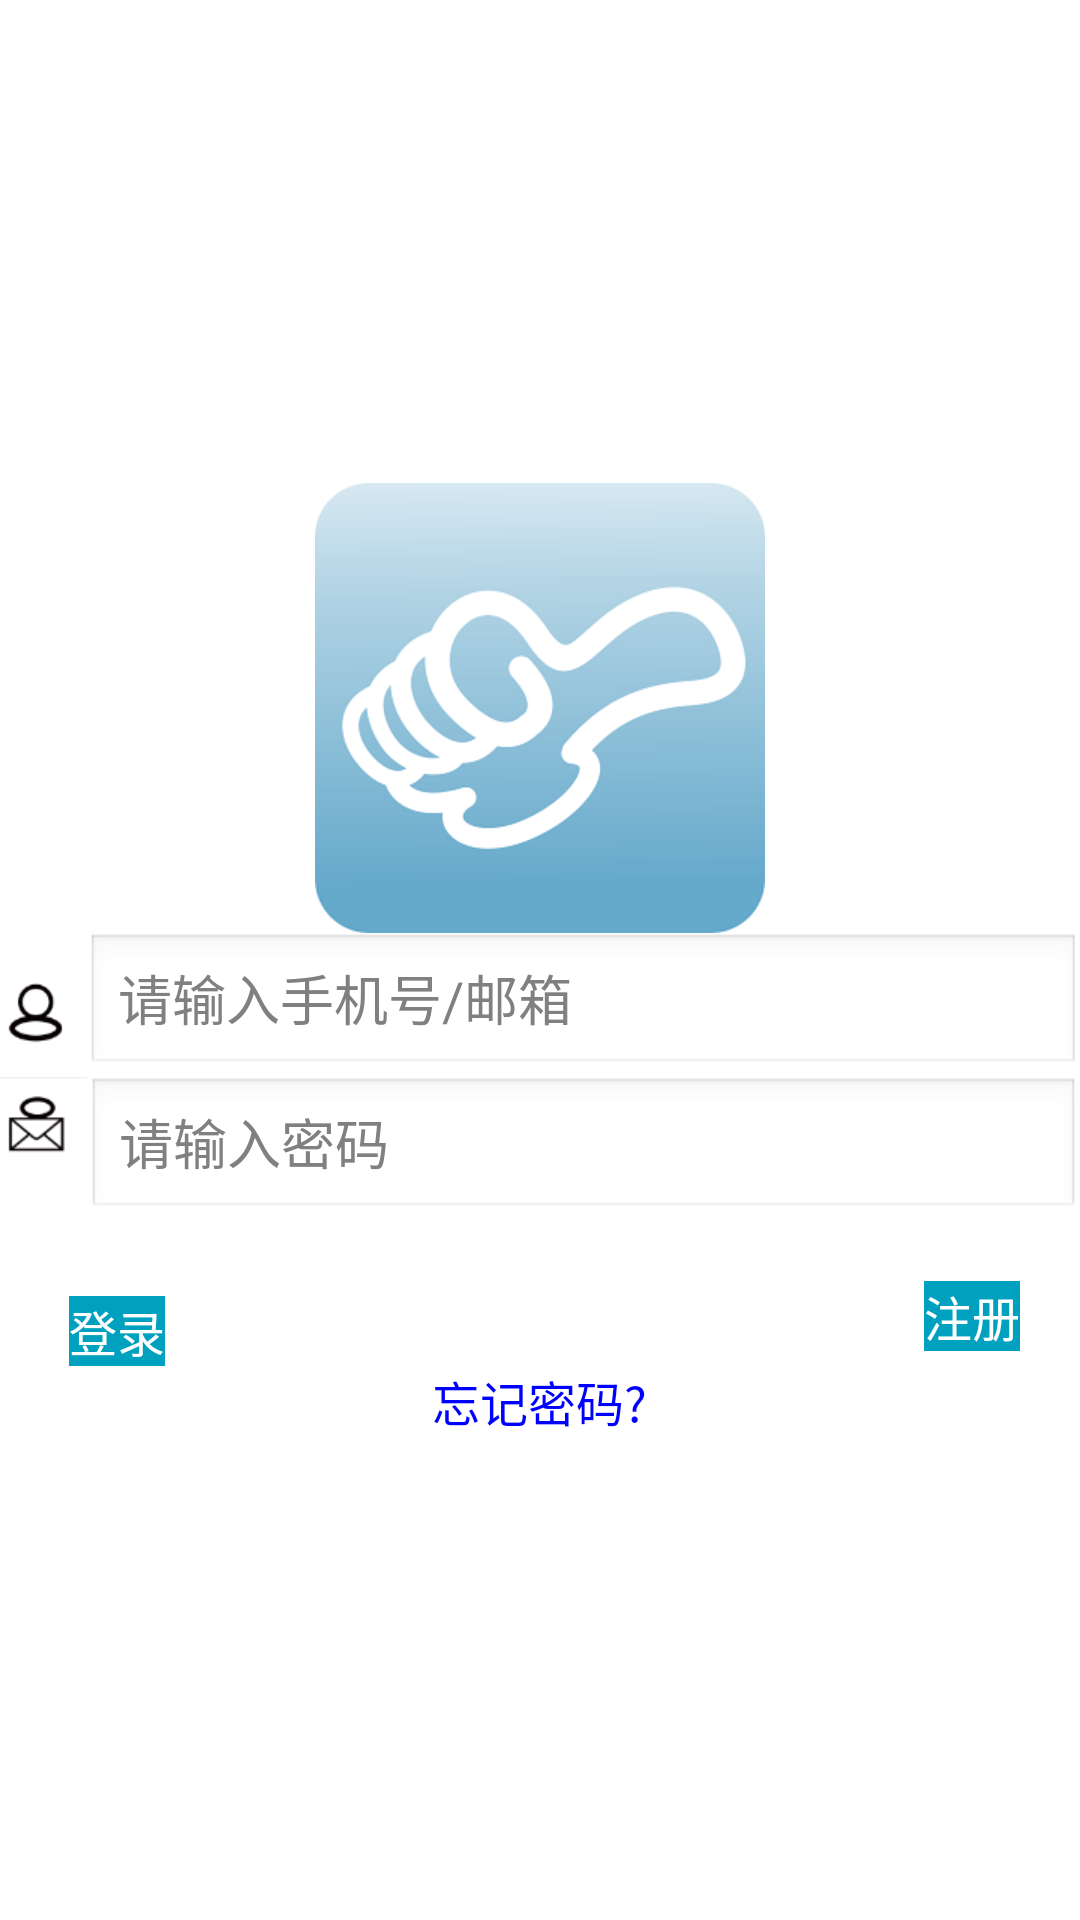

The Android layout XML behind this screen, and the referenced resources:
<!-- AndroidManifest.xml: application theme AppTheme -->
<!-- res/layout/login.xml -->
<?xml version="1.0" encoding="utf-8"?>
<LinearLayout xmlns:android="http://schemas.android.com/apk/res/android"
    android:layout_width="match_parent"
    android:layout_height="match_parent"
    android:layout_gravity="center"
    android:background="#FFFFFFFF"
    android:gravity="center"
    android:orientation="vertical" >

    <ImageView
        android:layout_width="wrap_content"
        android:layout_height="wrap_content"
        android:background="#7FFF00"
        android:scaleType="centerInside"
        android:src="@drawable/logo" />

    <LinearLayout
        android:id="@+id/L1"
        android:layout_width="fill_parent"
        android:layout_height="wrap_content"
        android:layout_gravity="center"
        android:gravity="center"
        android:orientation="horizontal" >

        <ImageView
            android:layout_width="wrap_content"
            android:layout_height="wrap_content"
            android:background="#7FFF00"
            android:scaleType="centerInside"
            android:src="@drawable/admin" />

        <EditText
            android:id="@+id/admin"
            android:layout_width="10px"
            android:layout_height="wrap_content"
            android:layout_weight="0.02"
            android:singleLine="true"
            android:hint="请输入手机号/邮箱" />
    </LinearLayout>

    <LinearLayout
        android:id="@+id/L2"
        android:layout_width="match_parent"
        android:layout_height="wrap_content"
        android:orientation="horizontal" >

        <ImageView
            android:layout_width="wrap_content"
            android:layout_height="wrap_content"
            android:background="#7FFF00"
            android:scaleType="centerInside"
            android:src="@drawable/passwd" />

        <EditText
            android:id="@+id/passwd"
            android:layout_width="wrap_content"
            android:layout_height="wrap_content"
            android:layout_weight="0.61"
            android:singleLine="true"
            android:hint="请输入密码"
            android:password="true" />
    </LinearLayout>

    <RelativeLayout
        android:layout_width="fill_parent"
        android:layout_height="wrap_content"
        android:layout_marginTop="20dp" >

        <Button
            android:id="@+id/adminbt"
            android:layout_width="wrap_content"
            android:layout_height="wrap_content"
            android:layout_marginLeft="23dp"
            android:layout_marginTop="5dp"
            android:background="#00A1BE"
            android:text="登录"
            android:textColor="#ffffff"
            android:textSize="16sp" />

        <Button
            android:id="@+id/registbt"
            android:layout_width="wrap_content"
            android:layout_height="wrap_content"
            android:layout_alignParentRight="true"
            android:layout_marginRight="20dp"
            android:background="#00A1BE"
            android:text="注册"
            android:textColor="#ffffff"
            android:textSize="16sp" />
    </RelativeLayout>

    <Button
        android:id="@+id/forget_passwd"
        android:layout_width="wrap_content"
        android:layout_height="wrap_content"
        android:layout_gravity="center"
        android:background="#0000"
        android:onClick="login_pw"
        android:text="忘记密码?"
        android:textColor="#00f"
        android:textSize="16sp" />

</LinearLayout>
<!-- resources referenced by this layout -->
<resources>
  <!-- drawable admin: png bitmap (drawable-xhdpi, 1711 bytes) -->
  <!-- drawable logo: png bitmap (drawable-xhdpi, 22470 bytes) -->
  <!-- drawable passwd: png bitmap (drawable-xhdpi, 1774 bytes) -->
  <style name="AppTheme" parent="AppBaseTheme">
          
      </style>
  <style name="AppBaseTheme" parent="android:Theme.Light">
          
      </style>
</resources>
